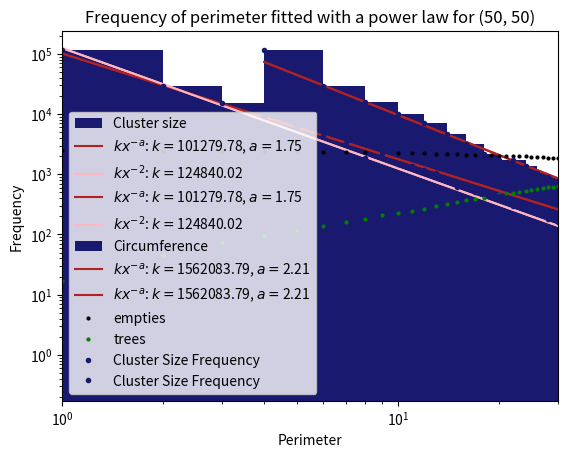

This chart was generated by the following Python code:
import datetime
import numpy as np
import matplotlib.pyplot as plt
from matplotlib import animation
from matplotlib import colors
import matplotlib
import scipy.optimize as optimize
import scipy.stats as stats
import time
import os

# check if figures folder exists
if not os.path.isdir("figures"):
    # if the figures folder is not found create one
    os.makedirs("figures")


# TODO vary f and p values
# TODO calculate chisquared for fits


def timestep(forest, shape):
    """
    Advances the forest forward one iteration
    :param shape: shape of grid
    :param forest: grid containing trees and fire
    :return: new grid propagated due to the rules
    """
    fires = np.argwhere(forest == fire)  # Find the location of fires
    random = np.random.random(shape)  # Generate random values for the forest to be used for new growth etc.
    new_forest = np.where(forest == tree, tree, 0)
    new_growth = np.where((forest == empty) & (random < growth_probability), tree, 0)  # Grows new trees
    ignition = np.where((forest == tree) & (random < ignition_probability), 1, 0)  # Fire value is 2 however we will
    # add these to trees, so it will become 2 when added
    new_forest = new_forest + new_growth + ignition  # Constructs the new forest
    for x in fires:  # Propagates the fire from the previous forest
        for y in directions:
            try:  # Catches when the fire spreads out of bounds
                if forest[x[0] + y[0]][x[1] + y[1]] == tree:
                    new_forest[x[0] + y[0]][x[1] + y[1]] = fire
            except IndexError:
                pass
    return new_forest


def visual(shape):
    matplotlib.use("TkAgg")  # Necessary for my IDE to display animation
    colour_list = colors.ListedColormap(['Black', 'Green', 'Red'])
    grid = np.zeros(shape)  # Makes an empty forest
    grid[0, 0] = fire  # Necessary for the colormap to assign values to 0, 1 and 2 as they are based on the initial
    # maximum value doesn't impact the forest significantly

    fig, ax = plt.subplots()
    image = ax.imshow(grid, cmap=colour_list)

    def animate(frame):  # Generates the next image based on the forest
        image.set_data(animate.grid)
        animate.grid = timestep(animate.grid, shape)

    animate.grid = grid
    interval = 40  # Time between frames in ms
    amin = matplotlib.animation.FuncAnimation(fig, animate, interval=interval, frames=200)
    plt.show()


def Hoshen_Kopelman(grid, shape):
    """
    Python version of algorithm written in pseudocode on https://en.wikipedia.org/wiki/Hoshen%E2%80%93Kopelman_algorithm
    Had to make significant changes to check for clusters that were adjacent with different labels
    :param grid: Forest containing empty, trees and fires
    :return:numbered grid of clusters
    """
    labeled = np.zeros(shape, dtype=int)  # Creates the forest
    largest_label = int(0)  # Variable to track largest label
    for xkop in range(0, shape[0]):  # Iterate through the grid
        for ykop in range(0, shape[1]):
            if grid[xkop, ykop] == tree:
                if ykop - 1 < 0:  # Check if left or above is in or out of the array
                    left = 0
                else:
                    left = grid[xkop, ykop - 1]
                if xkop - 1 < 0:
                    above = 0
                else:
                    above = grid[xkop - 1, ykop]
                if left != tree and above != tree:  # Start a new label as there are no bordering trees
                    largest_label += 1
                    labeled[xkop, ykop] = largest_label
                elif left == tree and above != tree:  # Assign label from the left
                    labeled[xkop, ykop] = labeled[xkop, ykop - 1]
                elif left != tree and above == tree:  # Assign label from the right
                    labeled[xkop, ykop] = labeled[xkop - 1, ykop]
                else:  # Assign label from the top and change all labels to the left to above label
                    labeled[xkop, ykop] = labeled[xkop - 1, ykop]
                    left_label = labeled[xkop, ykop - 1]
                    above_label = labeled[xkop - 1, ykop]
                    labeled = np.where(labeled == left_label, above_label, labeled)  # Simple but inefficient merging
                    # of labels, used as union find failed to work as intended, not a problem for this investigation
    return labeled


def testing_Kopelman():
    """
    Algorithm to test Hoshen Kopelman implementation, using a 10x10 grid that contains "U" shapes, harder to label
    Alternatively it can also test a random 50% 1 50% 0 grid
    :return: None
    """
    grid = np.random.randint(0, 2, size=(10, 10), dtype=int)
    shape = (10, 10)
    hosh = Hoshen_Kopelman(grid, shape)
    plt.subplot(1, 2, 1)
    plt.title('Input Forest')
    plt.axis('off')
    image1 = plt.imshow(grid, cmap='seismic')
    for (j, i), label in np.ndenumerate(grid):
        plt.text(i, j, label, ha='center', va='center', color='white')
    plt.subplot(1, 2, 2)
    plt.title('Labelled Clusters')
    plt.axis('off')
    image2 = plt.imshow(hosh, cmap='seismic')
    for (j, i), label in np.ndenumerate(hosh):
        plt.text(i, j, label, ha='center', va='center', color='white')
    plt.tight_layout()
    plt.savefig('figures/Kopelman_test', dpi=240)
    plt.show()


def perimeter(labelled_grid, target, shape):
    """
    Returns the size of the cluster with number target
    :param shape: shape of forest
    :param labelled_grid: Grid resulting from Kopelman
    :param target: Number of cluster to find circumference of
    :return:
    """
    coords = np.argwhere(labelled_grid == target)
    counter = 0
    for coord in coords:
        minicounter = 0
        for direction in directions:
            if coord[0] + direction[0] < 0 or coord[0] + direction[0] >= shape[0] or coord[1] + direction[1] < 0 or \
                    coord[1] + direction[1] >= shape[1]:
                minicounter += 1
            else:
                if labelled_grid[coord[0] + direction[0], coord[1] + direction[1]] != target:
                    minicounter += 1
        counter += minicounter
    return counter


def perimeter_test():
    perimeter_test_grid = np.array([[0, 0, 0, 0, 0, 0, 0, 0, 0, 0],
                                    [0, 0, 0, 0, 0, 0, 0, 0, 0, 0],
                                    [0, 0, 0, 0, 0, 1, 0, 0, 0, 0],
                                    [0, 0, 0, 0, 0, 1, 0, 0, 0, 0],
                                    [0, 0, 0, 0, 0, 1, 1, 0, 0, 0],
                                    [0, 0, 0, 0, 1, 1, 0, 0, 0, 0],
                                    [0, 0, 0, 1, 1, 0, 0, 0, 0, 0],
                                    [0, 0, 0, 0, 0, 0, 0, 0, 0, 0],
                                    [0, 0, 0, 0, 0, 0, 0, 0, 0, 0],
                                    [0, 0, 0, 0, 0, 0, 0, 0, 0, 0]])
    plt.subplot(1, 2, 1)  # Output in subplot to match font size etc. of other plots in report
    plt.title(f'Cluster perimeter : {perimeter(Hoshen_Kopelman(perimeter_test_grid, (10, 10)), 1, (10, 10))}')
    plt.axis('off')
    image1 = plt.imshow(perimeter_test_grid, cmap='seismic')
    for (j, i), label in np.ndenumerate(perimeter_test_grid):
        plt.text(i, j, label, ha='center', va='center', color='white')
    plt.tight_layout()
    plt.savefig('figures/perimeter_test', dpi=240)
    plt.show()


def powerlaw(x, k, a):
    return k * x ** -a


def powerfixed(x, k):
    return k * x ** (-2)


def investigation(shape, iterations, discard, animate, test):
    if test:
        testing_Kopelman()
    grid = np.zeros(shape)
    empties = [np.count_nonzero(grid == empty)]
    trees = [np.count_nonzero(grid == tree)]
    fires = [np.count_nonzero(grid == fire)]
    clusters, perimeters, radii = [], [], []
    t_0 = time.time()
    first = True
    sample = True
    s_0 = 0
    print(f'Time estimate will be given after discarded ({discard}) iterations')
    for x in range(1, iterations):
        grid = timestep(grid, shape)
        empties.append(np.count_nonzero(grid == empty))
        trees.append((np.count_nonzero(grid == tree)))
        if (time.time() - t_0) > 5:
            print(str(x) + ' / ' + str(iterations))
            t_0 = time.time()
        if x >= discard:
            if sample:
                sample = False
                s_0 = time.time()
            if x >= (discard + time_sample_iterations):
                if first:
                    time_to_completion = round(((time.time() - s_0) * (iterations - discard) / time_sample_iterations))
                    print('Estimated time to completion : ' + str(datetime.timedelta(seconds=time_to_completion)))
                    first = False
            labelled_grid = Hoshen_Kopelman(grid, shape)
            for y in range(1, np.max(labelled_grid) + 1):
                if y in labelled_grid:  # Avoid appending 0 values for missing labels
                    perimeters.append(perimeter(labelled_grid, y, shape))
                    clusters.append(int(np.count_nonzero(labelled_grid == y)))
                    # radii.append(calculateradius(labelled_grid, y, shape))
    xvalues = np.arange(0, iterations)
    rhobar = np.mean(trees[discard:]) / (shape[0]) ** 2
    plt.title(f'Number of trees in the forest over {iterations} iterations ' + r'$\rho ̄$' + f'$={rhobar:.3f}$')
    plt.errorbar(xvalues, empties, label='empties', fmt='.', markersize=4, color='k')
    plt.errorbar(xvalues, trees, label='trees', fmt='.', markersize=4, color='green')
    plt.xlabel('Number of iterations')
    plt.ylabel('Number of trees and empties')
    plt.legend()
    plt.savefig(f'figures/{shape}treenums.png', dpi=240)
    plt.show()

    datacolor = 'midnightblue'
    fitcolor = 'firebrick'
    bins = np.arange(1, np.max(clusters) + 1, 1, dtype=np.float64)
    cluster_hist_data = plt.hist(clusters, bins=bins, label='Cluster size', color=datacolor)
    cluster_yvals = cluster_hist_data[0]
    popt, pcov = optimize.curve_fit(powerlaw, xdata=cluster_hist_data[1][1:-1], ydata=cluster_yvals[1:],
                                    absolute_sigma=True)    # omitting cluster size 1
    topt, tcov = optimize.curve_fit(powerfixed, xdata=cluster_hist_data[1][1:-1], ydata=cluster_yvals[1:],
                                    absolute_sigma=True)    # fixed value of a=2
    cutoff5 = None
    for x in cluster_hist_data[1][:-1]:
        if powerlaw(x, *popt) < 5:
            cutoff5 = int(x - 1)
            break
    if cutoff5 is None:
        cutoff5 = int(len(bins) - 2)

    manualchi = np.sum((cluster_yvals[:cutoff5] - powerfixed(cluster_hist_data[1][:cutoff5], *topt)) ** 2 / powerfixed(
        cluster_hist_data[1][:cutoff5], *topt))
    manualchi1 = np.sum((cluster_yvals[:cutoff5] - powerlaw(cluster_hist_data[1][:cutoff5], *popt)) ** 2 / powerlaw(
        cluster_hist_data[1][:cutoff5], *popt))
    print(manualchi)
    print(manualchi1)
    print(stats.distributions.chi2.cdf(manualchi, cutoff5 - 1))
    # print(scipy.stats.chisquare(yvals[:cutoff5], powerlaw(y[1][:cutoff5], *popt)))

    print(topt)
    plt.plot(cluster_hist_data[1][:-1], powerlaw(cluster_hist_data[1][:-1], *popt),
             label=r'$kx^{-a}$' + f': $k = ${popt[0]:.2f}, $a = ${popt[1]:.2f}', color=fitcolor)
    plt.plot(cluster_hist_data[1][:-1], powerfixed(cluster_hist_data[1][:-1], *topt),
             label=r'$kx^{-2}$' + f': $k = ${topt[0]:.2f}', color='lightpink')
    plt.xlim(1, 30)
    plt.title(f'Frequency of cluster size for {shape} forest, {iterations} iterations')
    plt.ylabel('Frequency')
    plt.xlabel('Cluster size')
    plt.legend()
    plt.savefig(f'figures/{shape}area.png', dpi=240)
    plt.show()

    plt.title(f'Frequency of cluster size for {shape} forest, {iterations} iterations')
    plt.errorbar(cluster_hist_data[1][:-1], cluster_yvals, fmt='.', label='Cluster Size Frequency', color=datacolor)
    plt.plot(bins, powerlaw(bins, *popt), label=r'$kx^{-a}$' + f': $k = ${popt[0]:.2f}, $a = ${popt[1]:.2f}',
             color=fitcolor)
    plt.plot(cluster_hist_data[1][:-1], powerfixed(cluster_hist_data[1][:-1], *topt),
             label=r'$kx^{-2}$' + f': $k = ${topt[0]:.2f}', color='lightpink')
    plt.ylabel('Frequency')
    plt.xlabel('Cluster size')
    plt.loglog()
    plt.legend()
    plt.savefig(f'figures/{shape}logarea.png', dpi=240)
    plt.show()

    bincirc = np.arange(4, np.max(perimeters) + 2, 2, dtype=np.float64)
    perimeter_hist_data = plt.hist(perimeters, bins=bincirc, label='Circumference', color=datacolor)
    perimeter_yvals = perimeter_hist_data[0]
    popt, pcov = optimize.curve_fit(powerlaw, xdata=perimeter_hist_data[1][1:-1], ydata=perimeter_yvals[1:],
                                    absolute_sigma=True)

    plt.plot(perimeter_hist_data[1][:-1], powerlaw(perimeter_hist_data[1][:-1], *popt),
             label=r'$kx^{-a}$' + f': $k = ${popt[0]:.2f}, $a = ${popt[1]:.2f}', color=fitcolor)
    plt.xlim(1, 30)
    plt.title(f'Frequency of perimeter fitted with a power law for {shape}')
    plt.ylabel('Frequency')
    plt.xlabel('Perimeter')
    plt.legend()
    plt.savefig(f'figures/{shape}circ.png', dpi=240)
    plt.show()

    plt.title(f'Frequency of perimeter fitted with a power law for {shape}')
    plt.errorbar(perimeter_hist_data[1][:-1], perimeter_yvals, fmt='.', label='Cluster Size Frequency', color=datacolor)
    plt.plot(bincirc, powerlaw(bincirc, *popt), label=r'$kx^{-a}$' + f': $k = ${popt[0]:.2f}, $a = ${popt[1]:.2f}',
             color=fitcolor)
    plt.ylabel('Frequency')
    plt.xlabel('Perimeter')
    plt.loglog()
    plt.legend()
    plt.savefig(f'figures/{shape}logcirc.png', dpi=240)
    plt.show()
    return


def Gigafunction(shapes=None, iterations=3000, discard=100, animate=False, test=False):
    if shapes is None:
        shapes = [(50, 50), (200, 200)]
    for shape in shapes:
        investigation(shape, iterations, discard, animate, test)
    if animate:
        visual(shape=(100, 100))


directions = [(0, -1), (-1, 0), (1, 0), (0, 1)]  # Used to index neighboring cells in the forest
growth_probability = 0.01
ignition_probability = growth_probability * 1 / 70
empty, tree, fire = 0, 1, 2  # Assigning values to represent empty, tree and fire
time_sample_iterations = 10  # Used for the estimated completion time

# visual()
# study_numbers()
# testing_Kopelman()
# investigating_clusters(200)
# investigation((50, 50), 500, 100, False, False)
Gigafunction(shapes=[(50, 50)], iterations=10000, animate=False, discard=9000)
# visual((100, 100))
# perimeter_test()
